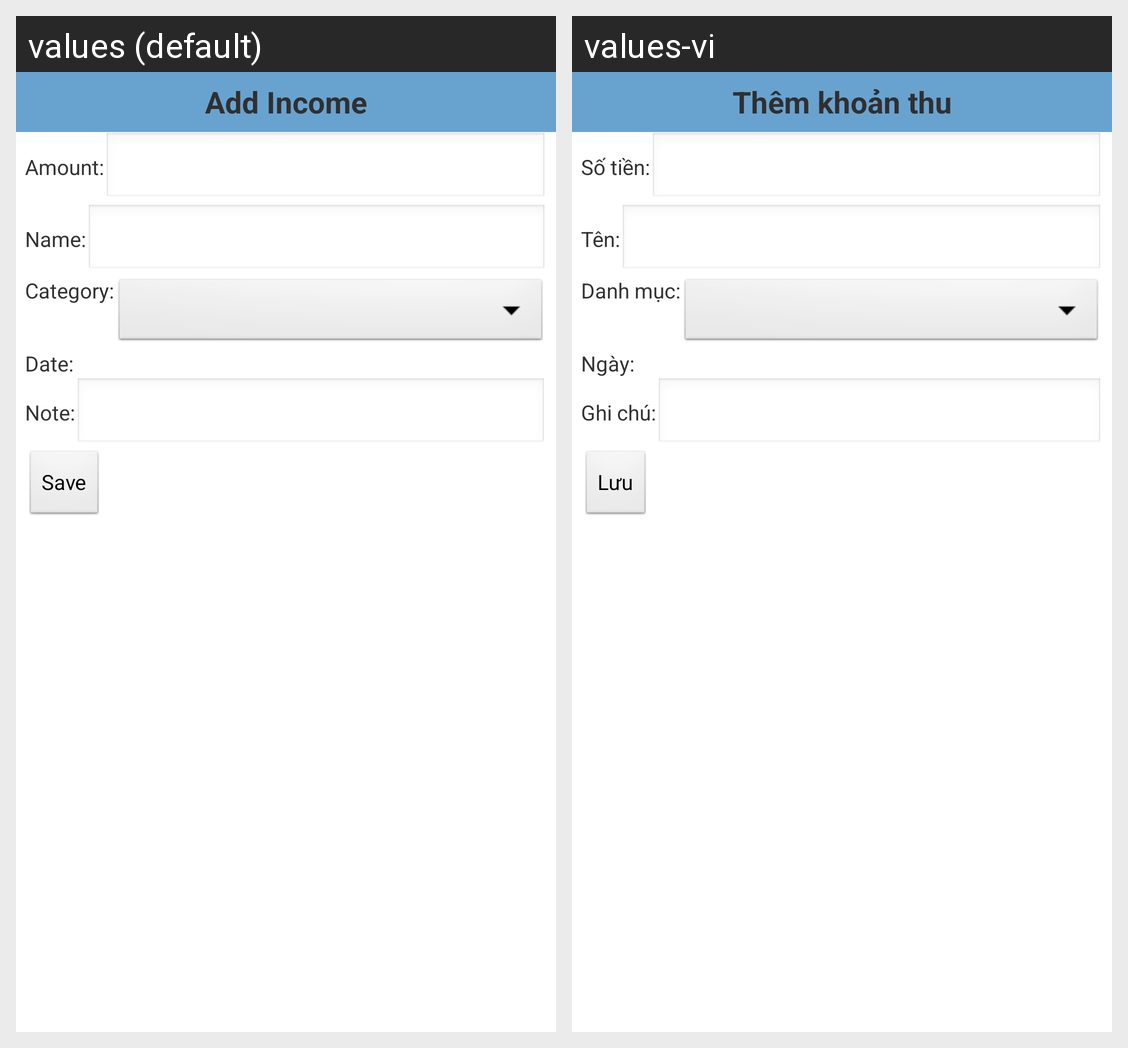

Locale-by-locale string values for the Android screen shown in this grid:
Android screen res/layout/add_income.xml rendered under 2 locales, left to right: values (default), values-vi. Device: Nexus 5 (rendered at 1080×1920; each locale shown at half size, 540×960, under a caption strip naming it); theme AppTheme.
Strings drawn on this screen, with the default value and each locale's value (text and hints the layout hard-codes, and strings that could not be matched under every locale, appear in the picture but are not listed):

add_income
  values: Add Income
  values-vi: Thêm khoản thu

amount
  values: Amount:
  values-vi: Số tiền:

name
  values: Name:
  values-vi: Tên:

category
  values: Category:
  values-vi: Danh mục:

date
  values: Date:
  values-vi: Ngày:

note
  values: Note:
  values-vi: Ghi chú:

save
  values: Save
  values-vi: Lưu
